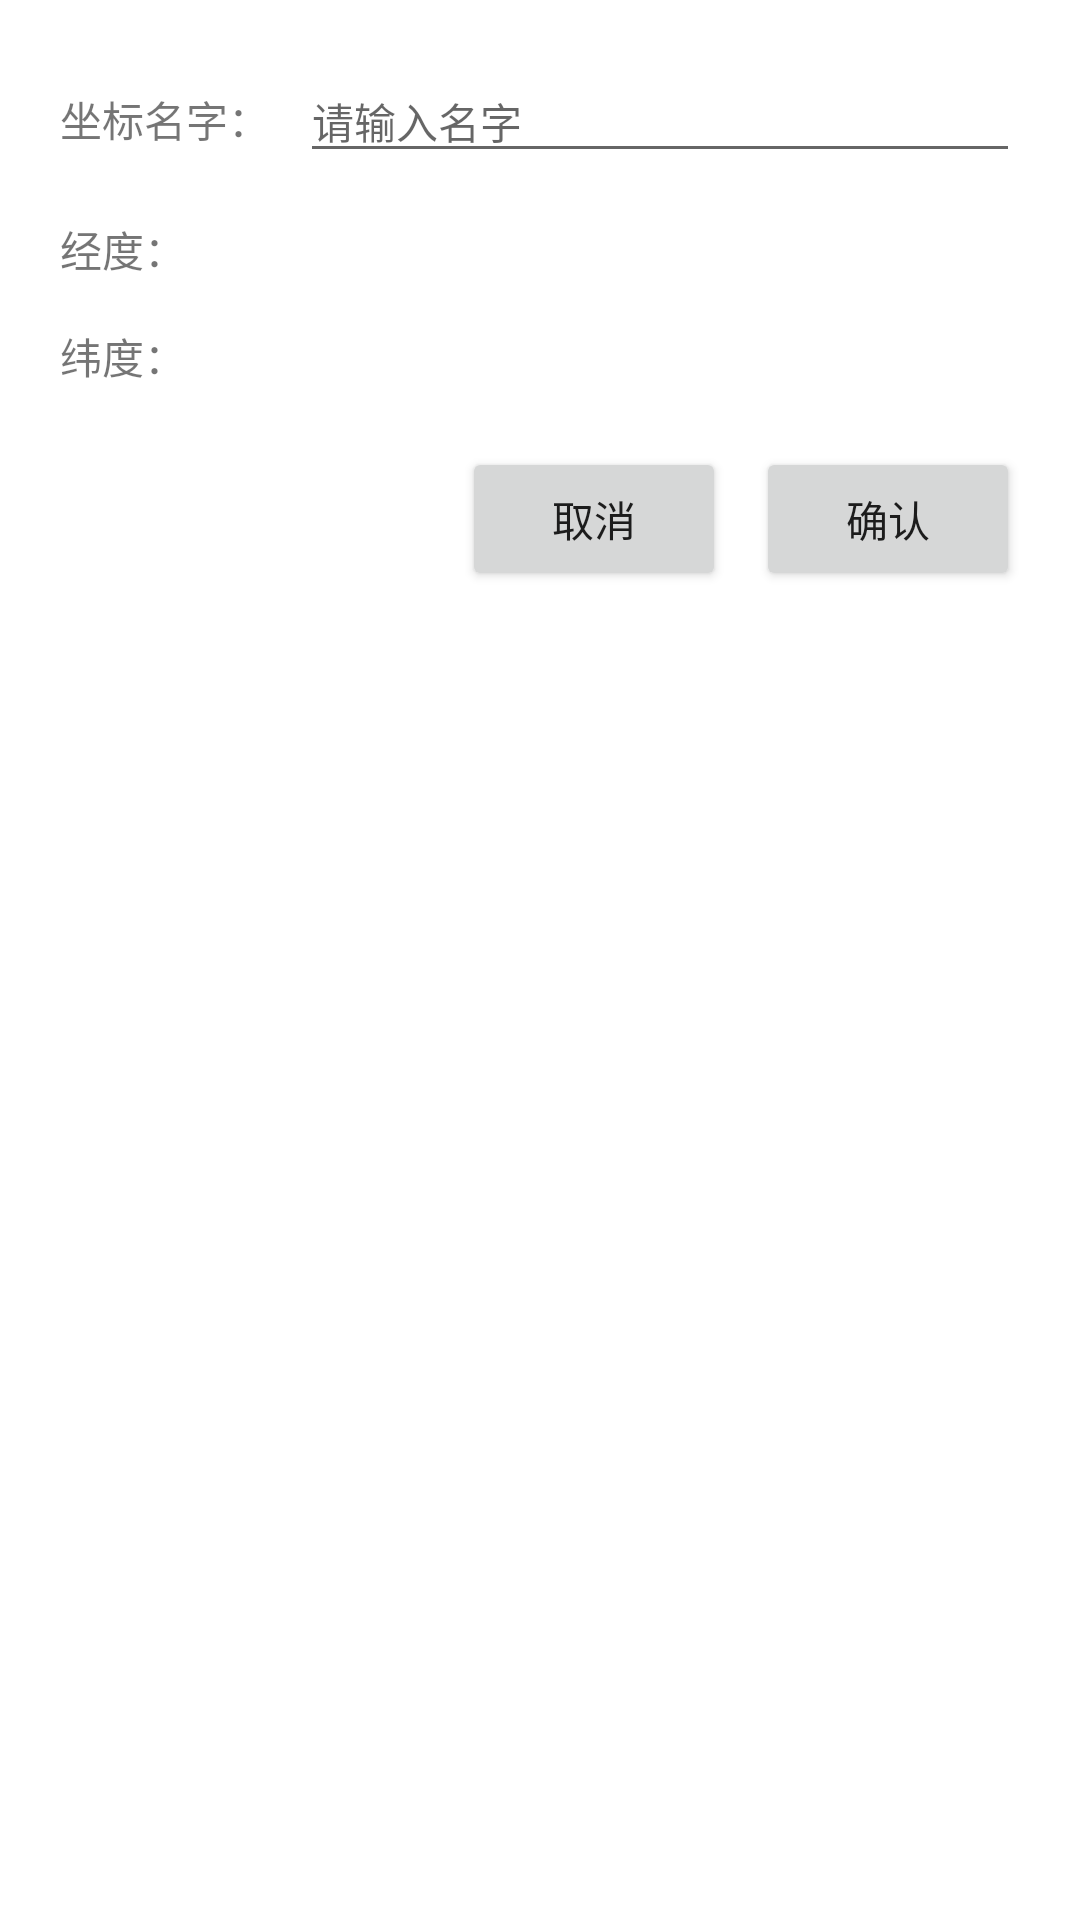

Write the Android layout XML for this screen, with the resource values it uses.
<!-- AndroidManifest.xml: application theme AppTheme -->
<!-- res/layout/favorite_dialog.xml -->
<?xml version="1.0" encoding="utf-8"?>
<LinearLayout xmlns:android="http://schemas.android.com/apk/res/android"
    android:layout_width="match_parent"
    android:layout_height="wrap_content"
    android:orientation="vertical"
    android:padding="20dp">

    <LinearLayout
        android:layout_width="match_parent"
        android:layout_height="wrap_content"
        android:orientation="horizontal"
        android:layout_marginBottom="15dp">
        <TextView
            android:layout_width="80dp"
            android:layout_height="wrap_content"
            android:text="坐标名字："
            android:textSize="14sp"
            android:gravity="center_vertical" />
        <EditText
            android:id="@+id/favorite_name"
            android:layout_width="0dp"
            android:layout_height="wrap_content"
            android:layout_weight="1"
            android:hint="请输入名字"
            android:inputType="text"
            android:textSize="14sp" />
    </LinearLayout>

    <LinearLayout
        android:layout_width="match_parent"
        android:layout_height="wrap_content"
        android:orientation="horizontal"
        android:layout_marginBottom="15dp">
        <TextView
            android:layout_width="80dp"
            android:layout_height="wrap_content"
            android:text="经度："
            android:textSize="14sp"
            android:gravity="center_vertical" />
        <TextView
            android:id="@+id/favorite_lng"
            android:layout_width="0dp"
            android:layout_height="wrap_content"
            android:layout_weight="1"
            android:textSize="14sp"
            android:gravity="center_vertical" />
    </LinearLayout>

    <LinearLayout
        android:layout_width="match_parent"
        android:layout_height="wrap_content"
        android:orientation="horizontal"
        android:layout_marginBottom="20dp">
        <TextView
            android:layout_width="80dp"
            android:layout_height="wrap_content"
            android:text="纬度："
            android:textSize="14sp"
            android:gravity="center_vertical" />
        <TextView
            android:id="@+id/favorite_lat"
            android:layout_width="0dp"
            android:layout_height="wrap_content"
            android:layout_weight="1"
            android:textSize="14sp"
            android:gravity="center_vertical" />
    </LinearLayout>

    <LinearLayout
        android:layout_width="match_parent"
        android:layout_height="wrap_content"
        android:orientation="horizontal"
        android:gravity="end">
        <Button
            android:id="@+id/favorite_cancel"
            android:layout_width="wrap_content"
            android:layout_height="wrap_content"
            android:text="取消"
            android:layout_marginEnd="10dp" />
        <Button
            android:id="@+id/favorite_confirm"
            android:layout_width="wrap_content"
            android:layout_height="wrap_content"
            android:text="确认" />
    </LinearLayout>

</LinearLayout>
<!-- resources referenced by this layout -->
<resources>

</resources>
